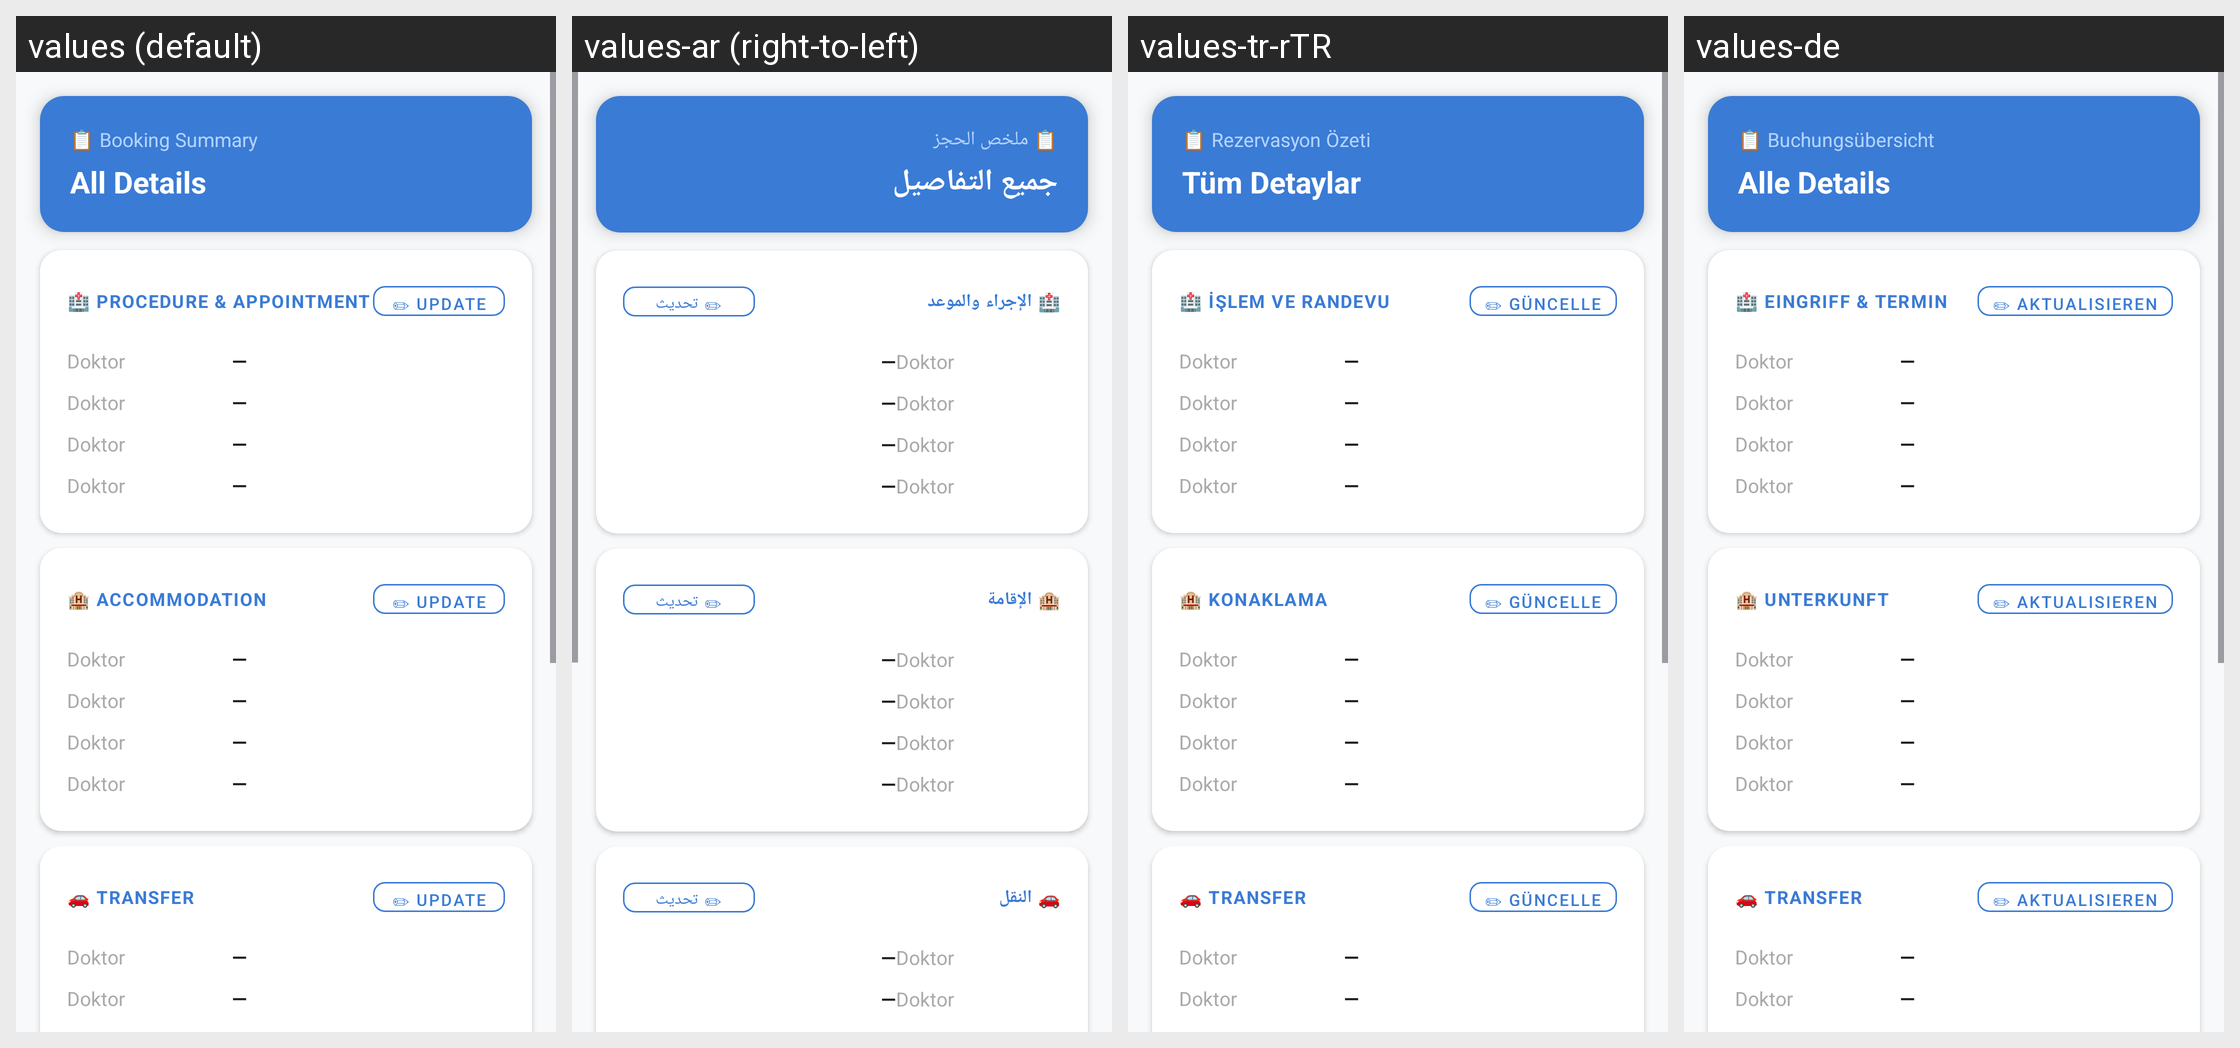

Here is an Android app screen in its default locale and in the app's own translations. Write out the translated-string differences for the strings that appear on this screen.
Android screen res/layout/fragment_summary.xml rendered under 4 locales, left to right: values (default), values-ar (right-to-left), values-tr-rTR, values-de. Device: Nexus 5 (rendered at 1080×1920; each locale shown at half size, 540×960, under a caption strip naming it); theme Theme.HealifyApp.
Strings drawn on this screen, with the default value and each locale's value (text and hints the layout hard-codes, and strings that could not be matched under every locale, appear in the picture but are not listed):

summary_header_label
  values: 📋 Booking Summary
  values-ar: 📋 ملخص الحجز
  values-tr-rTR: 📋 Rezervasyon Özeti
  values-de: 📋 Buchungsübersicht

summary_all_details
  values: All Details
  values-ar: جميع التفاصيل
  values-tr-rTR: Tüm Detaylar
  values-de: Alle Details

summary_section_appointment
  values: 🏥 PROCEDURE & APPOINTMENT
  values-ar: 🏥 الإجراء والموعد
  values-tr-rTR: 🏥 İŞLEM VE RANDEVU
  values-de: 🏥 EINGRIFF & TERMIN

summary_update_btn
  values: ✏ Update
  values-ar: ✏ تحديث
  values-tr-rTR: ✏ Güncelle
  values-de: ✏ Aktualisieren

summary_section_accommodation
  values: 🏨 ACCOMMODATION
  values-ar: 🏨 الإقامة
  values-tr-rTR: 🏨 KONAKLAMA
  values-de: 🏨 UNTERKUNFT

summary_section_transfer
  values: 🚗 TRANSFER
  values-ar: 🚗 النقل
  values-tr-rTR: 🚗 TRANSFER
  values-de: 🚗 TRANSFER
